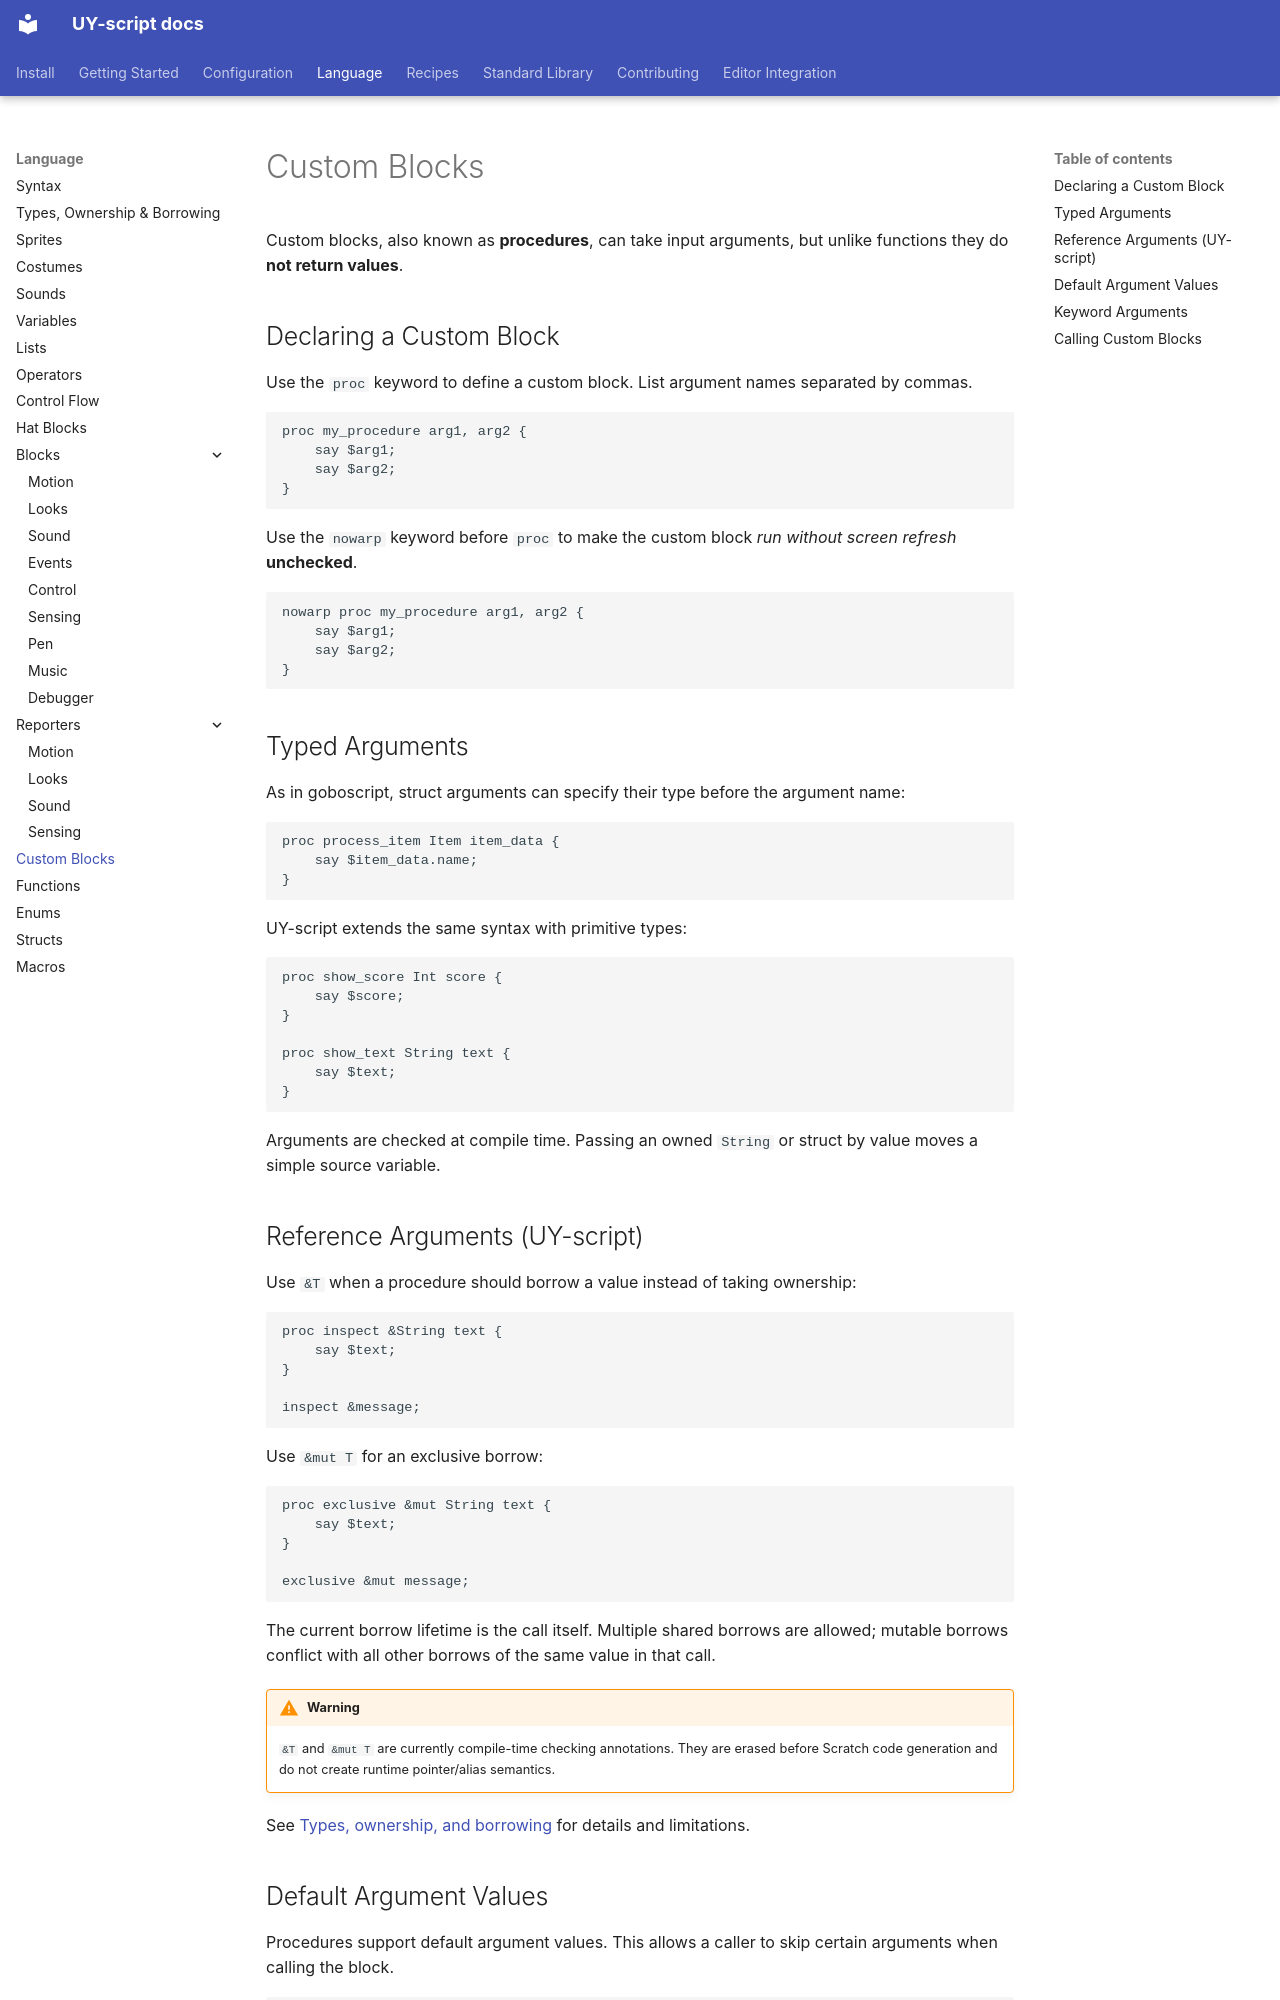

repository: 22552/UY-script · page: language/custom-blocks.html · generator: mkdocs

# Custom Blocks

Custom blocks, also known as **procedures**, can take input arguments, but unlike functions they do **not return values**.

## Declaring a Custom Block

Use the `proc` keyword to define a custom block. List argument names separated by commas.

```goboscript
proc my_procedure arg1, arg2 {
    say $arg1;
    say $arg2;
}
```

Use the `nowarp` keyword before `proc` to make the custom block *run without screen refresh* **unchecked**.

```goboscript
nowarp proc my_procedure arg1, arg2 {
    say $arg1;
    say $arg2;
}
```

## Typed Arguments

As in goboscript, struct arguments can specify their type before the argument name:

```goboscript
proc process_item Item item_data {
    say $item_data.name;
}
```

UY-script extends the same syntax with primitive types:

```goboscript
proc show_score Int score {
    say $score;
}

proc show_text String text {
    say $text;
}
```

Arguments are checked at compile time. Passing an owned `String` or struct by value moves a simple source variable.

## Reference Arguments (UY-script)

Use `&T` when a procedure should borrow a value instead of taking ownership:

```goboscript
proc inspect &String text {
    say $text;
}

inspect &message;
```

Use `&mut T` for an exclusive borrow:

```goboscript
proc exclusive &mut String text {
    say $text;
}

exclusive &mut message;
```

The current borrow lifetime is the call itself. Multiple shared borrows are allowed; mutable borrows conflict with all other borrows of the same value in that call.

!!! warning
    `&T` and `&mut T` are currently compile-time checking annotations. They are erased before Scratch code generation and do not create runtime pointer/alias semantics.

See [Types, ownership, and borrowing](types-and-ownership.md) for details and limitations.
